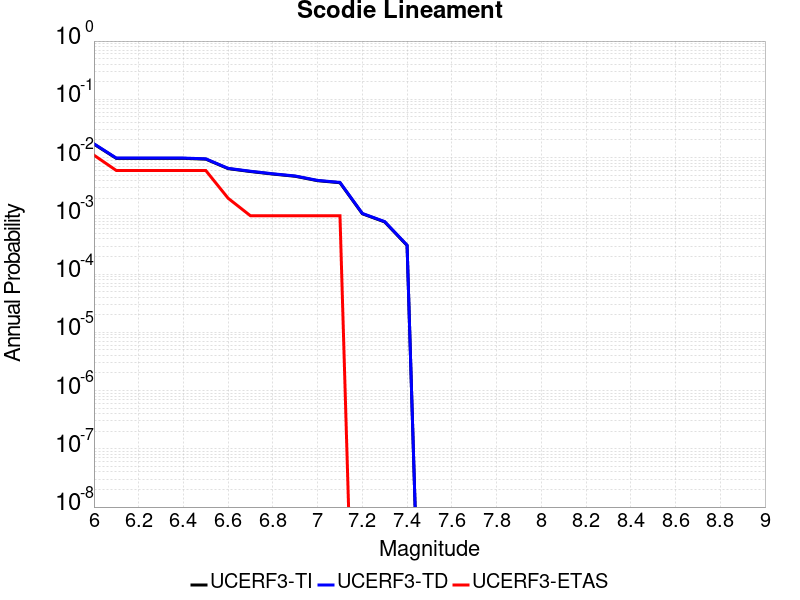

Values plotted in this chart, from the file beside it:
Magnitude, UCERF3-TI Prob, UCERF3-TD Prob, UCERF3-ETAS Prob
6.0, 0.01703, 0.01723, 0.011
6.1, 0.009691, 0.009806, 0.006
6.2, 0.009691, 0.009806, 0.006
6.3, 0.009691, 0.009806, 0.006
6.4, 0.009691, 0.009806, 0.006
6.5, 0.009403, 0.009515, 0.006
6.6, 0.006457, 0.00653, 0.002
6.7, 0.005755, 0.005821, 0.001
6.8, 0.005208, 0.005267, 0.001
6.9, 0.004772, 0.004827, 0.001
7.0, 0.004009, 0.004056, 0.001
7.1, 0.0037, 0.003744, 0.001
7.2, 0.001085, 0.001099, 0.0
7.3, 7.848845E-4, 7.952888E-4, 0.0
7.4, 3.0955195E-4, 3.137598E-4, 0.0
